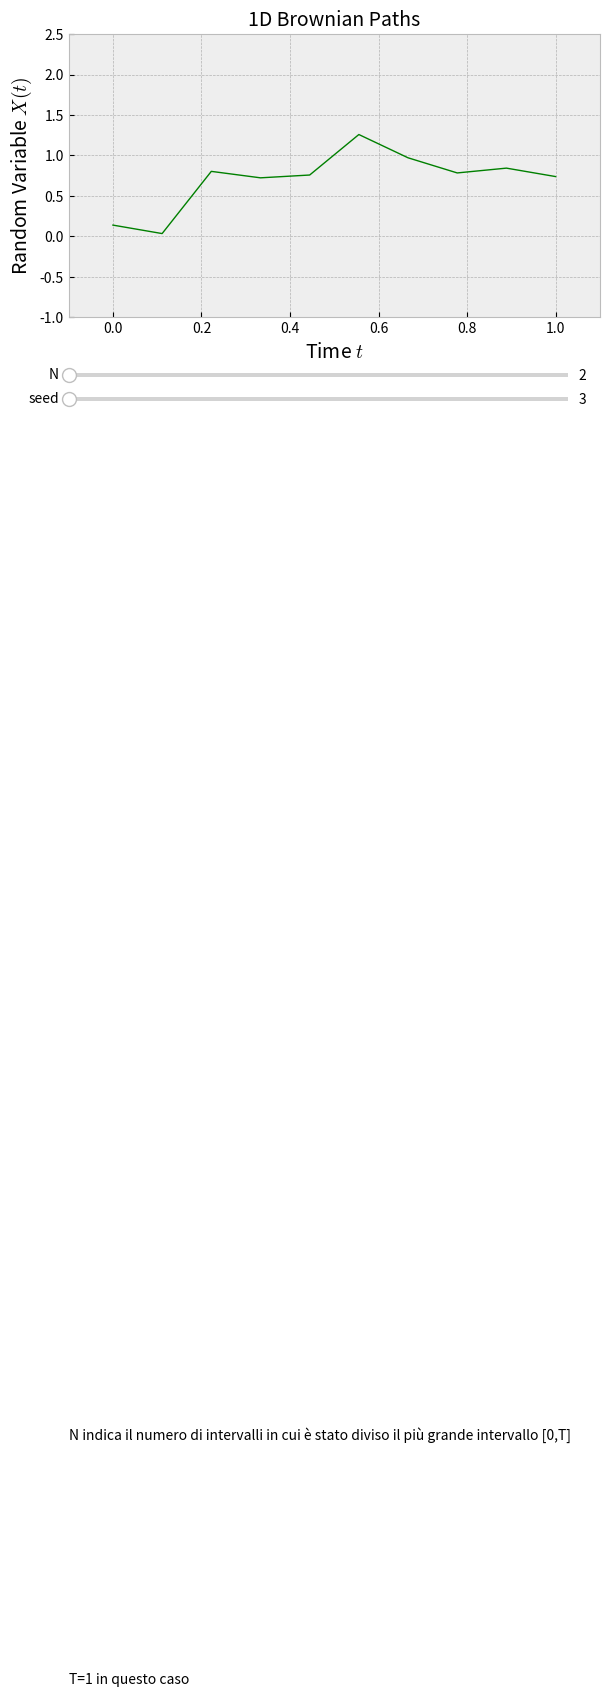

Source code (Python):
"""
[redacted]
"""

import random

import matplotlib.pyplot as plt
import numpy as np
from matplotlib.widgets import Slider

plt.style.use('bmh')


def brownian_motion(n_, t_, seed=random.randint(3, 10)):
    np.random.seed(seed)
    T = t_
    N = n_
    t = np.linspace(0, T, N)
    dt = T / (N)  # Time step

    # Preallocate arrays for efficiency:
    dX = [0] * N
    X = [0] * N

    # Initialization:
    dX[0] = np.sqrt(dt) * np.random.randn()  # Eq. (3)
    X[0] = dX[0]

    for i in range(1, N):
        dX[i] = np.sqrt(dt) * np.random.randn()  # Eq. (3)
        X[i] = X[i - 1] + dX[i]  # Eq. (4)

    return [t, X]


x = brownian_motion(10, 1)[0]
y = brownian_motion(10, 1)[1]

fig, ax = plt.subplots()
plt.xlabel('Time $t$', fontsize=14)
plt.ylabel('Random Variable $X(t)$', fontsize=14)
plt.title('1D Brownian Paths', fontsize=14)
plt.subplots_adjust(left=0.12, bottom=0.33, right=0.95, top=0.92)
p, = plt.plot(x, y, linewidth=1, color='green')

plt.axis([-0.1, 1.1, -1, 2.5])
axcolor = 'lightgoldenrodyellow'
axSlider1 = plt.axes([0.12, 0.2, 0.78, 0.02], facecolor=axcolor)
slider1 = Slider(axSlider1, valmin=2, valmax=10000, valstep=1, color='red', label='N')
plt.text(1.8, -5.6, 'N indica il numero di intervalli in cui è stato diviso il più grande intervallo [0,T]')
plt.text(1.8, -7, 'T=1 in questo caso')

axSlider2 = plt.axes([0.12, 0.15, 0.78, 0.02], facecolor=axcolor)
slider2 = Slider(axSlider2, valmin=3, valmax=8, valstep=1, color='yellow', label='seed')


def value_update(val):
    yval = brownian_motion(int(slider1.val), 1, int(slider2.val))[1]
    xval = brownian_motion(int(slider1.val), 1, int(slider2.val))[0]

    p.set_ydata(yval)
    p.set_xdata(xval)
    plt.draw()


slider1.on_changed(value_update)
slider2.on_changed(value_update)

plt.show()
